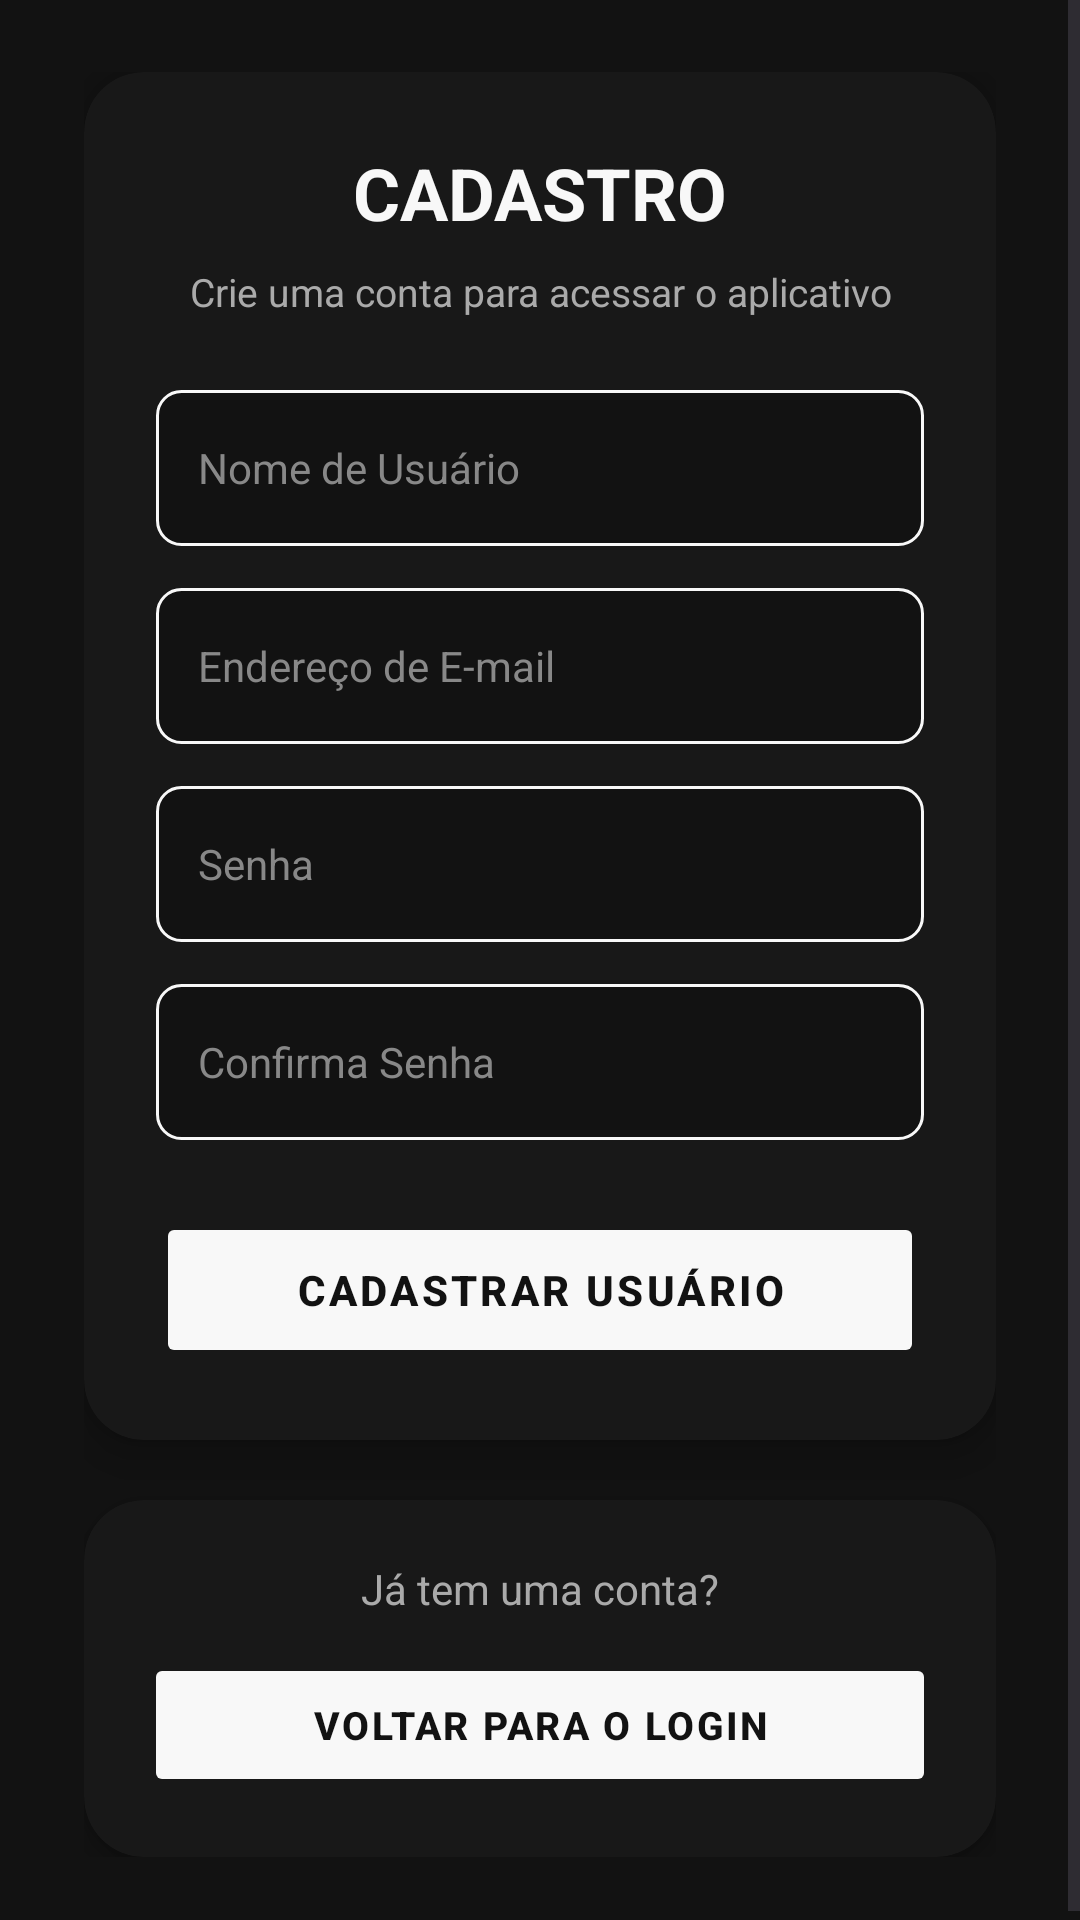

This screen was rendered from an Android layout file. Write that file and the resources it references.
<!-- AndroidManifest.xml: application theme Theme.BarberTime -->
<!-- res/layout/activity_cadastro.xml -->
<?xml version="1.0" encoding="utf-8"?>
<ScrollView
    xmlns:android="http://schemas.android.com/apk/res/android"
    xmlns:app="http://schemas.android.com/apk/res-auto"
    android:id="@+id/cadastro"
    android:windowSoftInputMode="adjustResize"
    android:layout_width="match_parent"
    android:layout_height="match_parent"
    android:background="#121212"
    android:fillViewport="true">

    <LinearLayout
        android:layout_width="match_parent"
        android:layout_height="wrap_content"
        android:orientation="vertical"
        android:gravity="center"
        android:paddingStart="28dp"
        android:paddingEnd="28dp"
        android:paddingTop="24dp"
        android:paddingBottom="24dp">


        
        <androidx.cardview.widget.CardView
            android:layout_width="match_parent"
            android:layout_height="wrap_content"
            android:layout_gravity="center"
            app:cardBackgroundColor="#181818"
            app:cardCornerRadius="20dp"
            app:cardElevation="8dp"
            >

            <LinearLayout
                android:layout_width="match_parent"
                android:layout_height="wrap_content"
                android:orientation="vertical"
                android:padding="24dp"
                android:gravity="center_horizontal">

                <TextView
                    android:layout_width="match_parent"
                    android:layout_height="wrap_content"
                    android:text="CADASTRO"
                    android:textSize="24sp"
                    android:textStyle="bold"
                    android:textColor="#F8F8F8"
                    android:gravity="center"
                    android:layout_marginBottom="8dp" />

                <TextView
                    android:layout_width="match_parent"
                    android:layout_height="wrap_content"
                    android:text="Crie uma conta para acessar o aplicativo"
                    android:textSize="13sp"
                    android:textColor="#AAAAAA"
                    android:gravity="center"
                    android:layout_marginBottom="24dp" />

                
                <EditText
                    android:id="@+id/inputCadUsername"
                    android:layout_width="match_parent"
                    android:layout_height="52dp"
                    android:layout_marginBottom="14dp"
                    android:background="@drawable/bg_login_input"
                    android:paddingHorizontal="14dp"
                    android:hint="Nome de Usuário"
                    android:textColor="#F8F8F8"
                    android:textColorHint="#888888"
                    android:textSize="14sp"
                    android:singleLine="true"
                    android:inputType="text" />

                
                <EditText
                    android:id="@+id/inputCadEmail"
                    android:layout_width="match_parent"
                    android:layout_height="52dp"
                    android:layout_marginBottom="14dp"
                    android:background="@drawable/bg_login_input"
                    android:paddingHorizontal="14dp"
                    android:hint="Endereço de E-mail"
                    android:textColor="#F8F8F8"
                    android:textColorHint="#888888"
                    android:textSize="14sp"
                    android:singleLine="true"
                    android:inputType="text" />

                
                <EditText
                    android:id="@+id/inputCadSenha"
                    android:layout_width="match_parent"
                    android:layout_height="52dp"
                    android:layout_marginBottom="14dp"
                    android:background="@drawable/bg_login_input"
                    android:paddingHorizontal="14dp"
                    android:hint="Senha"
                    android:textColor="#F8F8F8"
                    android:textColorHint="#888888"
                    android:textSize="14sp"
                    android:singleLine="true"
                    android:inputType="textPassword"
                    android:autofillHints="password" />

                
                <EditText
                    android:id="@+id/inputConfSenha"
                    android:layout_width="match_parent"
                    android:layout_height="52dp"
                    android:layout_marginBottom="24dp"
                    android:background="@drawable/bg_login_input"
                    android:paddingHorizontal="14dp"
                    android:hint="Confirma Senha"
                    android:textColor="#F8F8F8"
                    android:textColorHint="#888888"
                    android:textSize="14sp"
                    android:singleLine="true"
                    android:inputType="textPassword"
                    android:autofillHints="password" />

                
                <Button
                    android:id="@+id/btCadastro"
                    android:layout_width="match_parent"
                    android:layout_height="52dp"
                    android:text="CADASTRAR USUÁRIO"
                    android:textColor="#121212"
                    android:textSize="14sp"
                    android:textStyle="bold"
                    android:letterSpacing="0.08"
                    android:backgroundTint="#F8F8F8"
                    android:stateListAnimator="@null" />

            </LinearLayout>

        </androidx.cardview.widget.CardView>

        
        <androidx.cardview.widget.CardView
            android:layout_width="match_parent"
            android:layout_height="wrap_content"
            android:layout_marginTop="20dp"
            android:layout_gravity="center"
            app:cardBackgroundColor="#181818"
            app:cardCornerRadius="20dp"
            app:cardElevation="4dp">

            <LinearLayout
                android:layout_width="match_parent"
                android:layout_height="wrap_content"
                android:orientation="vertical"
                android:gravity="center"
                android:padding="20dp">

                <TextView
                    android:layout_width="wrap_content"
                    android:layout_height="wrap_content"
                    android:text="Já tem uma conta?"
                    android:textSize="14sp"
                    android:textColor="#AAAAAA"
                    android:layout_marginBottom="12dp" />

                <Button
                    android:id="@+id/btIrLogin"
                    android:layout_width="match_parent"
                    android:layout_height="48dp"
                    android:text="VOLTAR PARA O LOGIN"
                    android:textColor="#121212"
                    android:textSize="13sp"
                    android:textStyle="bold"
                    android:letterSpacing="0.06"
                    android:backgroundTint="#F8F8F8"
                    android:stateListAnimator="@null" />

            </LinearLayout>

        </androidx.cardview.widget.CardView>

    </LinearLayout>

</ScrollView>
<!-- resources referenced by this layout -->
<resources>
  <!-- drawable bg_login_input (drawable) -->
  <?xml version="1.0" encoding="utf-8"?>
  <shape xmlns:android="http://schemas.android.com/apk/res/android">
      <solid android:color="#121212" />
      <stroke
          android:width="1dp"
          android:color="#F8F8F8" />
      <corners android:radius="8dp" />
  </shape>
  <style name="Theme.BarberTime" parent="Base.Theme.BarberTime" />
  <style name="Base.Theme.BarberTime" parent="Theme.Material3.DayNight.NoActionBar">
          
          
  
      </style>
</resources>
